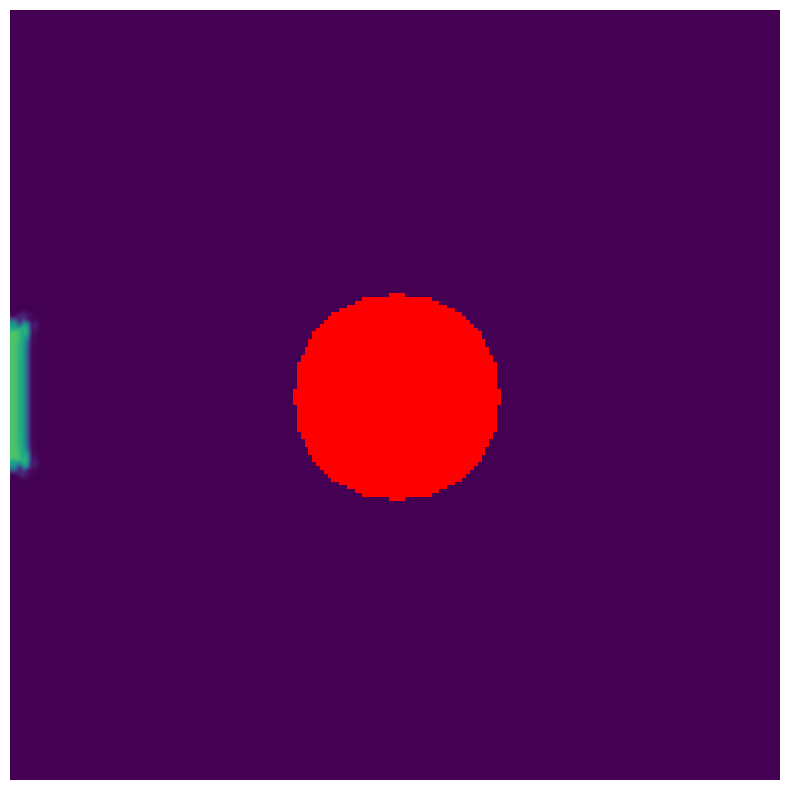

Write the Python code that produced this figure. (Note: this script raises an exception after producing the figure.)
import numpy as np
import matplotlib.pyplot as plt
from matplotlib.animation import FuncAnimation, FFMpegWriter
import matplotlib.colors as colors

def set_bnd(b, x, s):
    # Set boundary conditions for solid walls
    x[s == 1] = 0  # Set values inside solid objects to 0
    # Set boundary conditions for edges
    if b == 1:  # x-component of velocity
        x[0, :] = -x[1, :]
        x[-1, :] = -x[-2, :]
    elif b == 2:  # y-component of velocity
        x[:, 0] = -x[:, 1]
        x[:, -1] = -x[:, -2]
    else:  # scalar (density)
        x[0, :] = x[1, :]
        x[-1, :] = x[-2, :]
        x[:, 0] = x[:, 1]
        x[:, -1] = x[:, -2]
    # Set corners
    x[0, 0] = 0.5 * (x[1, 0] + x[0, 1])
    x[0, -1] = 0.5 * (x[1, -1] + x[0, -2])
    x[-1, 0] = 0.5 * (x[-2, 0] + x[-1, 1])
    x[-1, -1] = 0.5 * (x[-2, -1] + x[-1, -2])

def lin_solve(b, x, x0, a, c, s):
    for _ in range(20):
        x[1:-1, 1:-1] = np.where(s[1:-1, 1:-1] == 0,
                                 (x0[1:-1, 1:-1] + a * (x[:-2, 1:-1] + x[2:, 1:-1] + x[1:-1, :-2] + x[1:-1, 2:])) / c,
                                 x[1:-1, 1:-1])
        set_bnd(b, x, s)

def diffuse(b, x, x0, diff, dt, s):
    a = dt * diff * N * N
    lin_solve(b, x, x0, a, 1 + 4 * a, s)

# Update the project function as suggested in the previous response
def project(u, v, p, div, s):
    h = 1.0 / N
    div[1:-1, 1:-1] = -0.5 * h * (u[2:, 1:-1] - u[:-2, 1:-1] + v[1:-1, 2:] - v[1:-1, :-2])
    p.fill(0)
    set_bnd(0, div, s)
    set_bnd(0, p, s)
    lin_solve(0, p, div, 1, 4, s)
    
    u[1:-1, 1:-1] -= 0.5 * (p[2:, 1:-1] - p[:-2, 1:-1]) / h
    v[1:-1, 1:-1] -= 0.5 * (p[1:-1, 2:] - p[1:-1, :-2]) / h
    
    # Zero out velocities pointing into solid cells
    u[1:-1, 1:-1] = np.where(s[1:-1, 1:-1] == 1, 0, u[1:-1, 1:-1])
    u[2:, 1:-1] = np.where(s[1:-1, 1:-1] == 1, 0, u[2:, 1:-1])
    v[1:-1, 1:-1] = np.where(s[1:-1, 1:-1] == 1, 0, v[1:-1, 1:-1])
    v[1:-1, 2:] = np.where(s[1:-1, 1:-1] == 1, 0, v[1:-1, 2:])
    
    set_bnd(1, u, s)
    set_bnd(2, v, s)

def advect(b, d, d0, u, v, dt, s):
    dt0 = dt * N
    for i in range(1, N - 1):
        for j in range(1, N - 1):
            if s[i, j] == 0:  # Only advect fluid cells
                x = i - dt0 * u[i, j]
                y = j - dt0 * v[i, j]
                x = np.clip(x, 0.5, N - 1.5)
                y = np.clip(y, 0.5, N - 1.5)
                i0, i1 = int(x), int(x) + 1
                j0, j1 = int(y), int(y) + 1
                s1, s0 = x - i0, i1 - x
                t1, t0 = y - j0, j1 - y
                
                # Check if any of the four surrounding cells is a solid
                if s[i0, j0] == 0 and s[i0, j1] == 0 and s[i1, j0] == 0 and s[i1, j1] == 0:
                    d[i, j] = (s0 * (t0 * d0[i0, j0] + t1 * d0[i0, j1]) +
                               s1 * (t0 * d0[i1, j0] + t1 * d0[i1, j1]))
                else:
                    # If any surrounding cell is solid, don't advect (keep current value)
                    d[i, j] = d0[i, j]
    set_bnd(b, d, s)

def step(u, v, u0, v0, dens, dens0, s):
    diffuse(1, u0, u, visc, dt, s)
    diffuse(2, v0, v, visc, dt, s)
    project(u0, v0, u, v, s)
    advect(1, u, u0, u0, v0, dt, s)
    advect(2, v, v0, u0, v0, dt, s)
    project(u, v, u0, v0, s)
    diffuse(0, dens0, dens, diff, dt, s)
    advect(0, dens, dens0, u, v, dt, s)



# Set parameters
np.random.seed(42)
N = 200  # Increased grid size for better resolution
fps = 24
dt = 1.0 / fps
steps = fps*3
diff = 0.0001
visc = 0.00001

# Initialize variables
u = np.zeros((N, N))
v = np.zeros((N, N))
u_prev = np.zeros((N, N))
v_prev = np.zeros((N, N))
dens = np.zeros((N, N))
dens_prev = np.zeros((N, N))

# Create s-matrix (0 for fluid, 1 for solid)
s = np.zeros((N, N))

# Add solid walls
#s[0, :] = s[-1, :] = s[:, 0] = s[:, -1] = 1

# Add a circular obstacle in the center
center = N // 2
radius = N // 8
y, x = np.ogrid[:N, :N]
mask = (x - center)**2 + (y - center)**2 <= radius**2
s[mask] = 1

# Create the figure
fig, ax = plt.subplots(figsize=(8, 8), dpi=100)

# Create a custom colormap with red for obstacles
cmap = plt.get_cmap('viridis').copy()
cmap.set_bad(color='red')

# Use the custom colormap for the imshow
im = ax.imshow(dens, cmap=cmap, vmin=0, vmax=1, interpolation='bicubic')

# Show no boundaries
ax.set_xticks([])
ax.set_yticks([])
# Show no box
ax.spines['top'].set_visible(False)
ax.spines['right'].set_visible(False)
ax.spines['bottom'].set_visible(False)
ax.spines['left'].set_visible(False)
fig.tight_layout()

# Animation function
def update(frame):
    global u, v, dens
    
    # Add fluid from the left side
    dens[80:120, 1:3] += 0.4
    v[80:120, 1:3] += 2.  # Horizontal velocity to the right
    
    # Add some random perturbations
    #u += np.random.randn(N, N) * 0.05
    #v += np.random.randn(N, N) * 0.05

    # move to the right
    #v[:, :] += 0.2
    
    # Dissipate densities
    dens *= 0.95
    
    # Step forward in time
    step(u, v, u_prev, v_prev, dens, dens_prev, s)
    
    # Create a masked array where obstacles are masked
    masked_dens = np.ma.array(dens, mask=s)
    
    # Draw the image
    im.set_array(masked_dens)
    
    # Update
    print(f"Frame {frame}/{steps}. {np.round((frame/steps)*100,1)}% done.")
    return [im]

# Run and save the animation as an MP4 file
anim = FuncAnimation(fig, update, frames=steps, blit=True)
print("Rendering animation...")
writer = FFMpegWriter(fps=fps, bitrate=1800)
anim.save("fluid_simulation_ball_obstacle.mp4", writer=writer)
print("Finished rendering.")